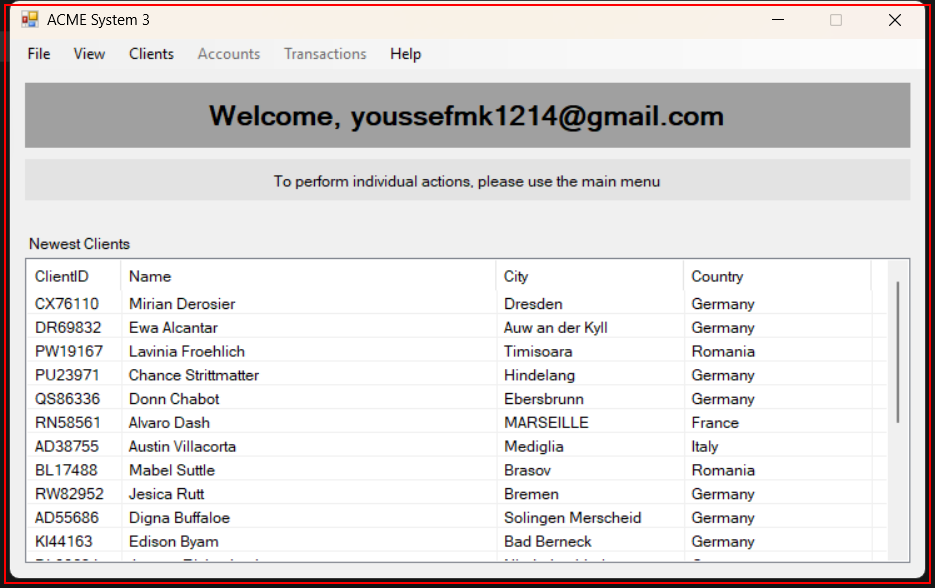
Workflow: NavigateToSearchClientByIdWindow

Step 1 [try]: find 'Dashboard' (acme-system3.exe)

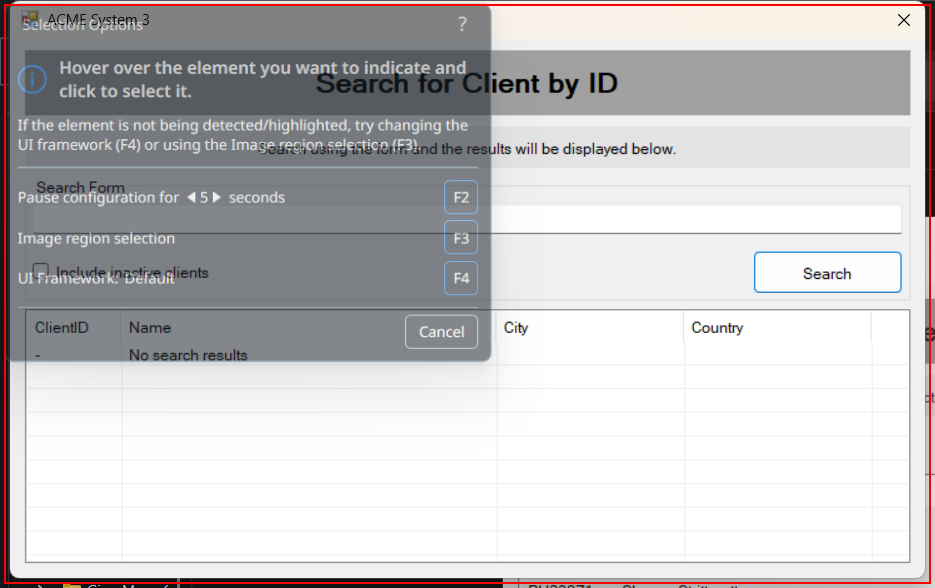
Step 2: find 'SearchingClient' (acme-system3.exe)

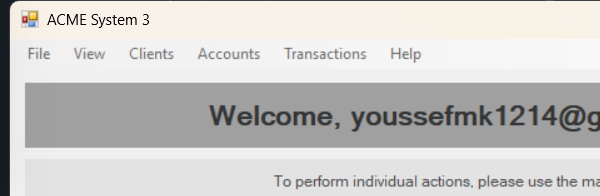
Step 3 [try]: Attatch To Acme System 3 Window on 'Dashboard' (acme-system3.exe)

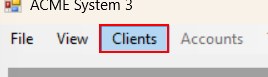
Step 4: click on the menu item 'Clients'

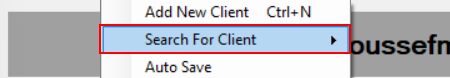
Step 5: click on the menu item 'Search For Client'

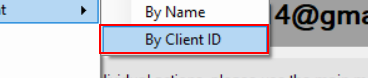
Step 6: click on the menu item 'By Client ID'

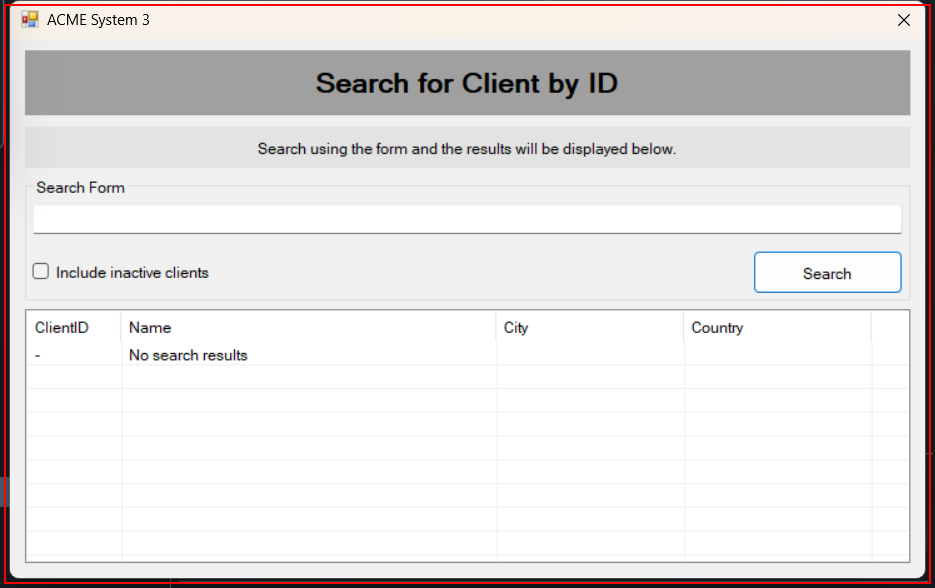
Step 7 [try]: find 'SearchingClient' (acme-system3.exe)
